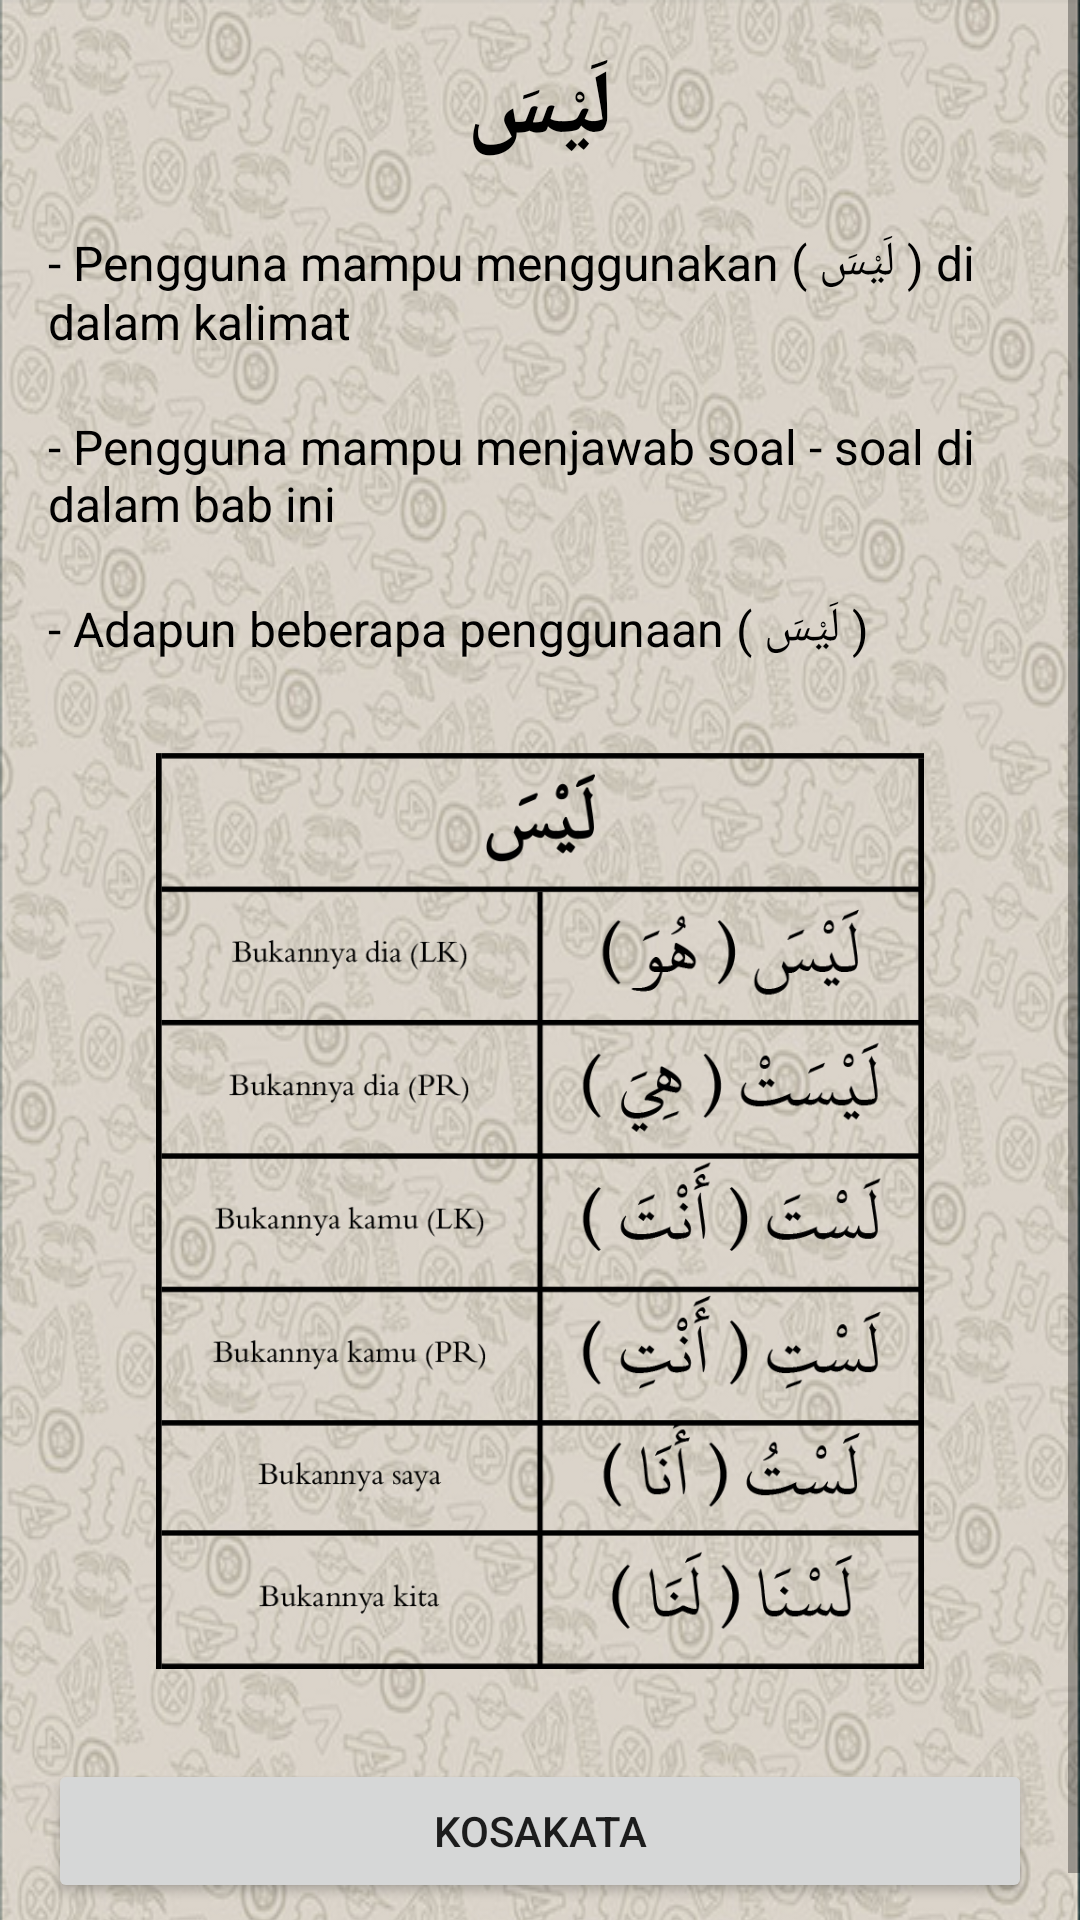

Here is an Android app screen rendered from its layout file. Give the layout XML and the strings, colors and styles it references.
<!-- AndroidManifest.xml: application theme AppTheme -->
<!-- res/layout/keterangan11.xml -->
<?xml version="1.0" encoding="utf-8"?>
<ScrollView xmlns:android="http://schemas.android.com/apk/res/android"
    android:layout_width="match_parent"
    android:layout_height="wrap_content">

    <TableLayout xmlns:android="http://schemas.android.com/apk/res/android"
        xmlns:tools="http://schemas.android.com/tools"
        android:id="@+id/tableLayout1"
        android:layout_width="match_parent"
        android:layout_height="wrap_content"
        android:background="@drawable/background2"
        android:shrinkColumns="*"
        android:stretchColumns="*"
        tools:context="com.unida.zheezhee.tamrinlughohgontory.Keterangan11">

        <TableRow
            android:id="@+id/tableRow1"
            android:layout_width="match_parent"
            android:layout_height="wrap_content"
            android:gravity="center_horizontal">

            <TextView
                android:id="@+id/textView"
                android:layout_width="match_parent"
                android:layout_height="wrap_content"
                android:layout_marginTop="16dp"
                android:layout_marginLeft="16dp"
                android:layout_marginRight="16dp"
                android:gravity="center"
                android:text="لَيْسَ"
                android:textColor="#000"
                android:textSize="30dp"
                android:textStyle="bold"></TextView>
        </TableRow>

        <TableRow
            android:layout_width="match_parent"
            android:layout_height="wrap_content">

            <TextView
                android:layout_width="wrap_content"
                android:layout_height="wrap_content"
                android:layout_marginTop="20dp"
                android:layout_marginLeft="16dp"
                android:layout_marginRight="16dp"
                android:text="- Pengguna mampu menggunakan ( لَيْسَ ) di dalam kalimat"
                android:textColor="#000"
                android:textSize="16dp" />

        </TableRow>

        <TableRow
            android:layout_width="match_parent"
            android:layout_height="wrap_content">

            <TextView
                android:layout_width="wrap_content"
                android:layout_height="wrap_content"
                android:layout_marginTop="20dp"
                android:layout_marginLeft="16dp"
                android:layout_marginRight="16dp"
                android:text="- Pengguna mampu menjawab soal - soal di dalam bab ini"
                android:textColor="#000"
                android:textSize="16dp" />
        </TableRow>
        <TableRow
            android:layout_width="match_parent"
            android:layout_height="wrap_content">

            <TextView
                android:layout_width="wrap_content"
                android:layout_height="wrap_content"
                android:layout_marginTop="20dp"
                android:layout_marginLeft="16dp"
                android:layout_marginRight="16dp"
                android:text="- Adapun beberapa penggunaan ( لَيْسَ )"
                android:textColor="#000"
                android:textSize="16dp" />

        </TableRow>
        <ImageView
            android:id="@+id/image_view"
            android:layout_width="400dp"
            android:layout_height="320dp"
            android:layout_marginTop="16dp"
            android:src="@drawable/laisa" />

        <TableRow
            android:id="@+id/tableRow4"
            android:layout_width="match_parent"
            android:layout_height="wrap_content"
            android:gravity="center_horizontal">

            <Button
                android:id="@+id/button1menuawal"
                android:layout_width="fill_parent"
                android:layout_height="wrap_content"
                android:layout_marginTop="30dp"
                android:layout_marginLeft="16dp"
                android:layout_marginRight="16dp"
                android:text="KOSAKATA" />
        </TableRow>
    </TableLayout>
</ScrollView>
<!-- resources referenced by this layout -->
<resources>
  <!-- drawable background2: png bitmap (drawable, 506458 bytes) -->
  <!-- drawable laisa: png bitmap (drawable-hdpi, 58165 bytes) -->
</resources>
